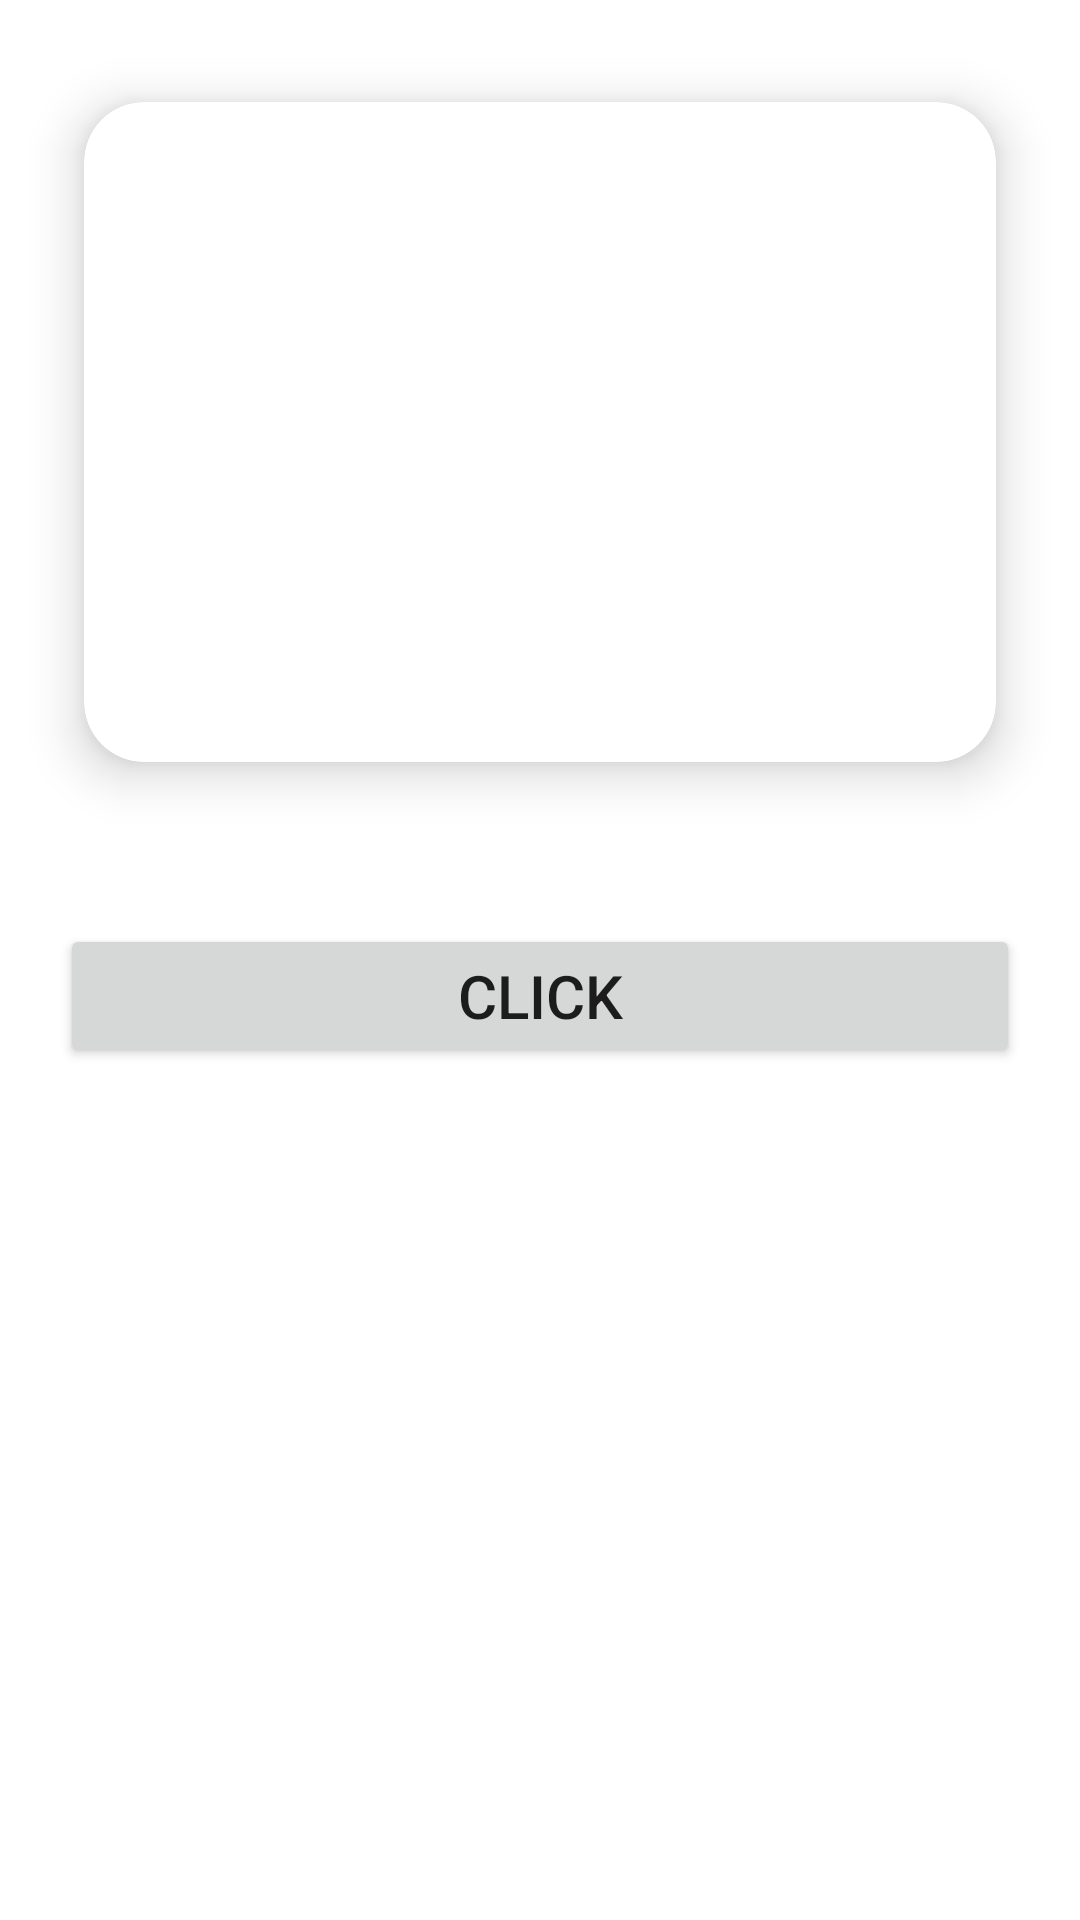

This screen was rendered from an Android layout file. Write that file and the resources it references.
<!-- AndroidManifest.xml: application theme Theme.MegaMindSchool -->
<!-- res/layout/activity_main.xml -->
<?xml version="1.0" encoding="utf-8"?>
<RelativeLayout xmlns:android="http://schemas.android.com/apk/res/android"
    xmlns:tools="http://schemas.android.com/tools"
    android:layout_width="match_parent"
    android:layout_height="match_parent"
    xmlns:app="http://schemas.android.com/apk/res-auto"
    tools:context=".MainActivity">

    <androidx.cardview.widget.CardView
        android:id="@+id/maincard"
        android:layout_width="match_parent"
        android:layout_height="wrap_content"
        app:cardElevation="10dp"
        app:cardCornerRadius="20dp"
        android:layout_margin="10dp"
        app:cardMaxElevation="12dp"
        app:cardPreventCornerOverlap="true"
        app:cardUseCompatPadding="true"
        android:clickable="true"
        >

        <ImageView
            android:layout_width="200dp"
            android:layout_height="200dp"
            android:layout_gravity="center"
            android:src="@drawable/megamind1"
            android:layout_margin="10dp"
            android:id="@+id/img"
            android:contentDescription="@string/app_name" />





    </androidx.cardview.widget.CardView>


    <Button
        android:id="@+id/mainbtn"
        android:layout_width="match_parent"
        android:layout_height="wrap_content"
        android:layout_margin="20dp"
        android:text="click"
        android:textSize="20dp"
        android:layout_below="@+id/maincard"/>


</RelativeLayout>
<!-- resources referenced by this layout -->
<resources>
  <string name="app_name">MegaMindSchool</string>
  <style name="Theme.MegaMindSchool" parent="Theme.MaterialComponents.DayNight.NoActionBar">
          
          <item name="colorPrimary">@color/purple_500</item>
          <item name="colorPrimaryVariant">@color/purple_700</item>
          <item name="colorOnPrimary">@color/white</item>
          
          <item name="colorSecondary">@color/teal_200</item>
          <item name="colorSecondaryVariant">@color/teal_700</item>
          <item name="colorOnSecondary">@color/black</item>
          
          <item name="android:statusBarColor" tools:targetApi="l">?attr/colorPrimaryVariant</item>
          
      </style>
  <!-- not gathered from this repository: default colours our renderer supplied (Android Studio template values) -->
  <color name="purple_500">#FF6200EE</color>
  <color name="purple_700">#FF3700B3</color>
  <color name="teal_200">#FF03DAC5</color>
  <color name="teal_700">#FF018786</color>
  <color name="black">#FF000000</color>
  <color name="white">#FFFFFFFF</color>
</resources>
